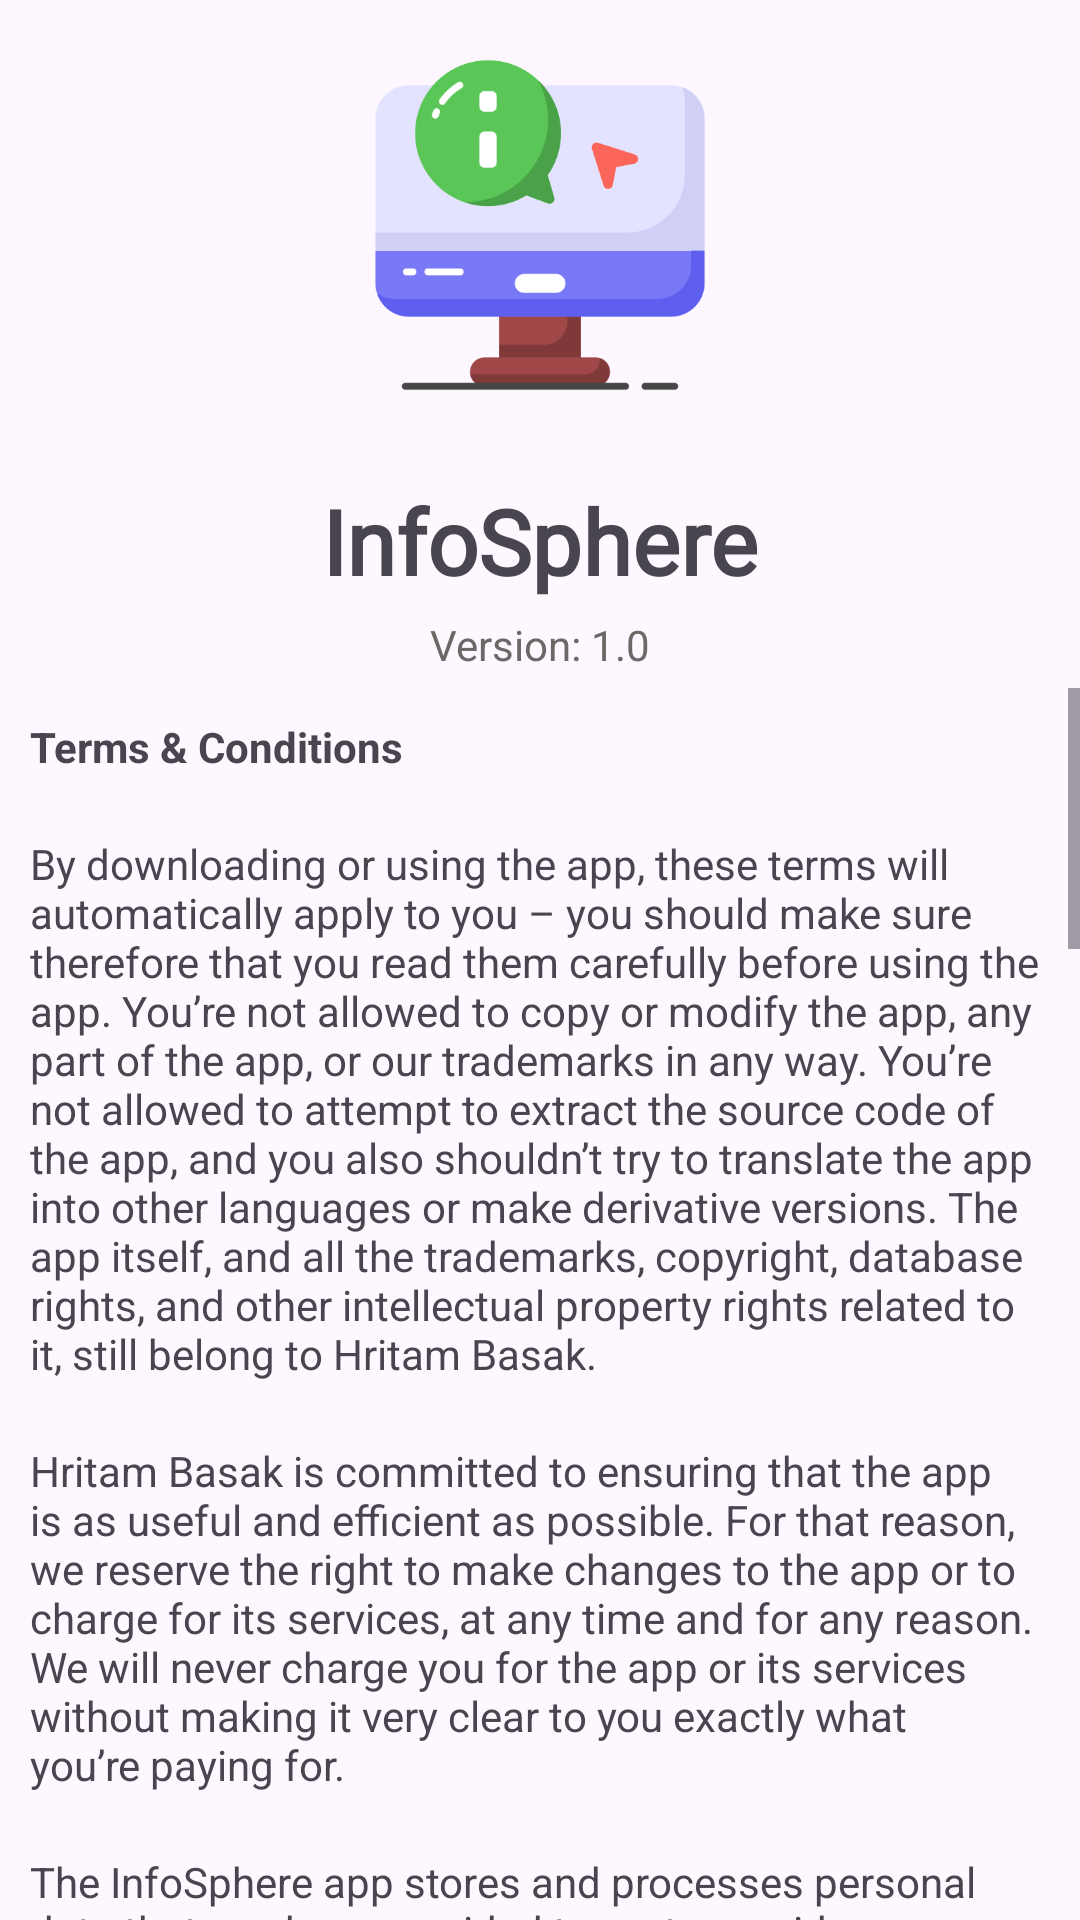

Here is an Android app screen rendered from its layout file. Give the layout XML and the strings, colors and styles it references.
<!-- AndroidManifest.xml: application theme Theme.InfoSphere -->
<!-- res/layout/activity_terms.xml -->
<?xml version="1.0" encoding="utf-8"?>
<LinearLayout xmlns:android="http://schemas.android.com/apk/res/android"
    xmlns:app="http://schemas.android.com/apk/res-auto"
    xmlns:tools="http://schemas.android.com/tools"
    android:id="@+id/main"
    android:layout_width="match_parent"
    android:layout_height="match_parent"
    android:orientation="vertical"
    tools:context=".TermsActivity">
    <ImageView
        android:id="@+id/imageView3"
        android:layout_width="150dp"
        android:layout_height="150dp"
        android:layout_gravity="center_horizontal"
        android:padding="15dp"
        android:src="@drawable/info" />

    <TextView
        android:id="@+id/textView19"
        android:layout_width="match_parent"
        android:layout_height="wrap_content"
        android:layout_gravity="center|center_horizontal"
        android:layout_marginTop="10dp"
        android:fontFamily="@font/akatab_extrabold"
        android:gravity="center"
        android:text="InfoSphere"
        android:textSize="30sp"
        android:textStyle="bold" />

    <TextView
        android:id="@+id/textView20"
        android:layout_width="match_parent"
        android:layout_height="wrap_content"
        android:gravity="center"
        android:padding="5dp"
        android:text="Version: 1.0"
        android:textColor="#6D6767" />
    <ScrollView
        android:layout_width="match_parent"
        android:layout_height="match_parent">

        <LinearLayout
            android:layout_width="match_parent"
            android:layout_height="wrap_content"
            android:orientation="vertical" >

            <TextView
                android:id="@+id/textView31"
                android:layout_width="match_parent"
                android:layout_height="wrap_content"
                android:layout_margin="10dp"
                android:text="Terms &amp; Conditions"
                android:textStyle="bold" />

            <TextView
                android:id="@+id/textView32"
                android:layout_width="match_parent"
                android:layout_height="wrap_content"
                android:layout_margin="10dp"
                android:text="By downloading or using the app, these terms will automatically apply to you – you should make sure therefore that you read them carefully before using the app. You’re not allowed to copy or modify the app, any part of the app, or our trademarks in any way. You’re not allowed to attempt to extract the source code of the app, and you also shouldn’t try to translate the app into other languages or make derivative versions. The app itself, and all the trademarks, copyright, database rights, and other intellectual property rights related to it, still belong to Hritam Basak." />

            <TextView
                android:id="@+id/textView33"
                android:layout_width="match_parent"
                android:layout_height="wrap_content"
                android:layout_margin="10dp"
                android:text="Hritam Basak is committed to ensuring that the app is as useful and efficient as possible. For that reason, we reserve the right to make changes to the app or to charge for its services, at any time and for any reason. We will never charge you for the app or its services without making it very clear to you exactly what you’re paying for." />

            <TextView
                android:id="@+id/textView34"
                android:layout_width="match_parent"
                android:layout_height="wrap_content"
                android:layout_margin="10dp"
                android:text="The InfoSphere app stores and processes personal data that you have provided to us, to provide my Service. It’s your responsibility to keep your phone and access to the app secure. We therefore recommend that you do not jailbreak or root your phone, which is the process of removing software restrictions and limitations imposed by the official operating system of your device. It could make your phone vulnerable to malware/viruses/malicious programs, compromise your phone’s security features and it could mean that the InfoSphere app won’t work properly or at all." />

            <TextView
                android:id="@+id/textView35"
                android:layout_width="match_parent"
                android:layout_height="wrap_content"
                android:layout_margin="10dp"
                android:text="The app does use third-party services that declare their Terms &amp; Conditions." />

            <TextView
                android:id="@+id/textView36"
                android:layout_width="match_parent"
                android:layout_height="wrap_content"
                android:layout_margin="10dp"
                android:text="You should be aware that there are certain things that Hritam Basak will not take responsibility for. Certain functions of the app will require the app to have an active internet connection. The connection can be Wi-Fi or provided by your mobile network provider, but Hritam Basak cannot take responsibility for the app not working at full functionality if you don’t have access to Wi-Fi, and you don’t have any of your data allowance left." />

            <TextView
                android:id="@+id/textView37"
                android:layout_width="match_parent"
                android:layout_height="wrap_content"
                android:layout_margin="10dp"
                android:text="If you’re using the app outside of an area with Wi-Fi, you should remember that the terms of the agreement with your mobile network provider will still apply. As a result, you may be charged by your mobile provider for the cost of data for the duration of the connection while accessing the app, or other third-party charges. In using the app, you’re accepting responsibility for any such charges, including roaming data charges if you use the app outside of your home territory (i.e. region or country) without turning off data roaming. If you are not the bill payer for the device on which you’re using the app, please be aware that we assume that you have received permission from the bill payer for using the app" />

            <TextView
                android:id="@+id/textView38"
                android:layout_width="match_parent"
                android:layout_height="wrap_content"
                android:layout_margin="10dp"
                android:text="Along the same lines, Hritam Basak cannot always take responsibility for the way you use the app i.e. You need to make sure that your device stays charged – if it runs out of battery and you can’t turn it on to avail the Service, Hritam Basak cannot accept responsibility." />

            <TextView
                android:id="@+id/textView42"
                android:layout_width="match_parent"
                android:layout_height="wrap_content"
                android:layout_margin="10dp"
                android:text="With respect to Hritam Basak’s responsibility for your use of the app, when you’re using the app, it’s important to bear in mind that although we endeavor to ensure that it is updated and correct at all times, we do rely on third parties to provide information to us so that we can make it available to you. Hritam Basak accepts no liability for any loss, direct or indirect, you experience as a result of relying wholly on this functionality of the app" />

            <TextView
                android:id="@+id/textView43"
                android:layout_width="match_parent"
                android:layout_height="wrap_content"
                android:layout_margin="10dp"
                android:text="At some point, we may wish to update the app. The app is currently available on Android – the requirements for the system(and for any additional systems we decide to extend the availability of the app to) may change, and you’ll need to download the updates if you want to keep using the app. Hritam Basak does not promise that it will always update the app so that it is relevant to you and/or works with the Android version that you have installed on your device. However, you promise to always accept updates to the application when offered to you, We may also wish to stop providing the app, and may terminate use of it at any time without giving notice of termination to you. Unless we tell you otherwise, upon any termination, (a) the rights and licenses granted to you in these terms will end; (b) you must stop using the app, and (if needed) delete it from your device." />

            <TextView
                android:id="@+id/textView44"
                android:layout_width="match_parent"
                android:layout_height="wrap_content"
                android:layout_margin="10dp"
                android:text="Changes to This Terms &amp; Conditions"
                android:textStyle="bold" />

            <TextView
                android:id="@+id/textView48"
                android:layout_width="match_parent"
                android:layout_height="wrap_content"
                android:layout_margin="10dp"
                android:text="I may update our Terms and Conditions from time to time. Thus, you are advised to review this page periodically for any changes. I will notify you of any changes by posting the new Terms and Conditions on this page." />

            <TextView
                android:id="@+id/textView49"
                android:layout_width="match_parent"
                android:layout_height="wrap_content"
                android:layout_margin="10dp"
                android:text="These terms &amp; conditions are effective as of 2024-8-15" />

            <TextView
                android:id="@+id/textView50"
                android:layout_width="match_parent"
                android:layout_height="wrap_content"
                android:layout_margin="10dp"
                android:text="Contact Us"
                android:textStyle="bold" />

            <TextView
                android:id="@+id/textView51"
                android:layout_width="match_parent"
                android:layout_height="wrap_content"
                android:layout_margin="10dp"
                android:text="If you have any questions or suggestions about my Terms &amp; Conditions, do not hesitate to contact me at 8621914141."
                android:textIsSelectable="true" />
        </LinearLayout>
    </ScrollView>
</LinearLayout>
<!-- resources referenced by this layout -->
<resources>
  <!-- drawable info: png bitmap (drawable, 19266 bytes) -->
  <style name="Theme.InfoSphere" parent="Base.Theme.InfoSphere" />
  <style name="Base.Theme.InfoSphere" parent="Theme.Material3.DayNight.NoActionBar">
          
          
          <item name="android:windowSoftInputMode">adjustResize</item>
      </style>
</resources>
